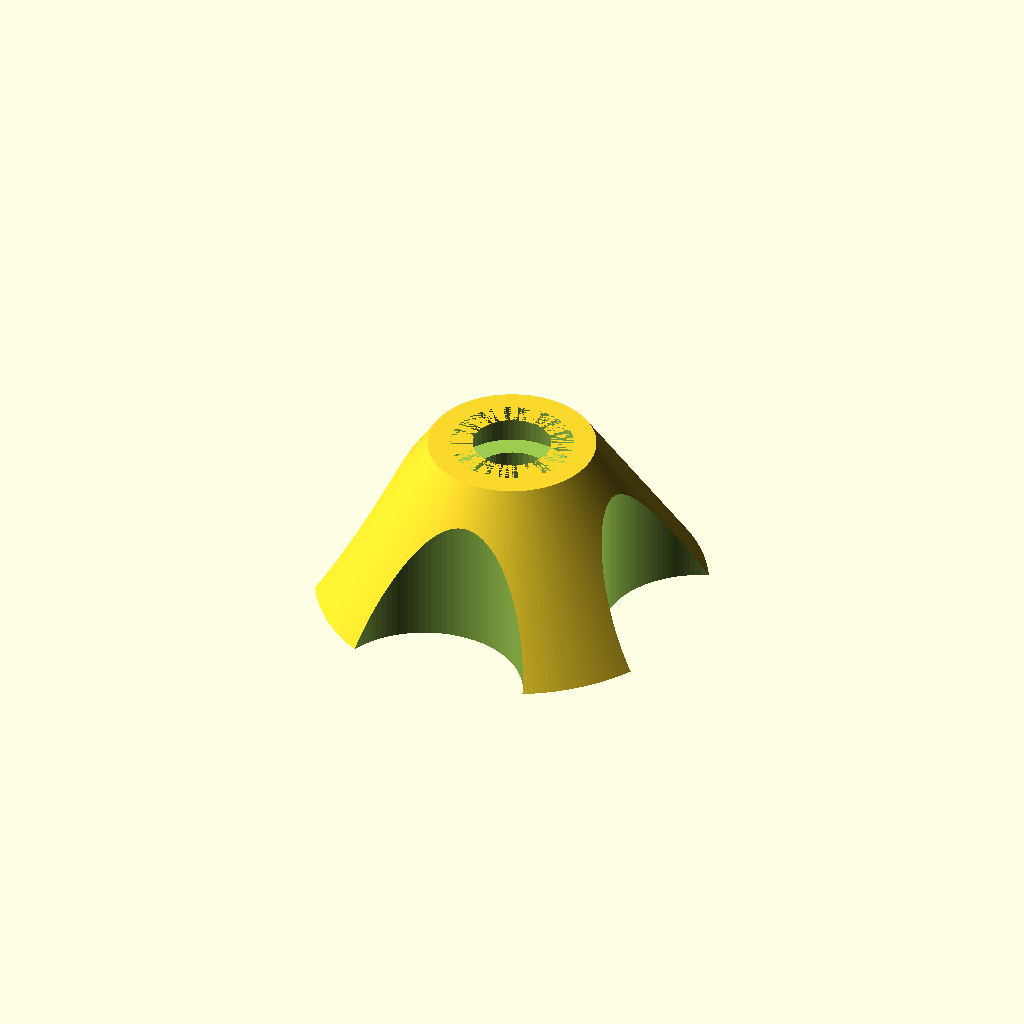
Cell 1: rendered with the file's own defaults.
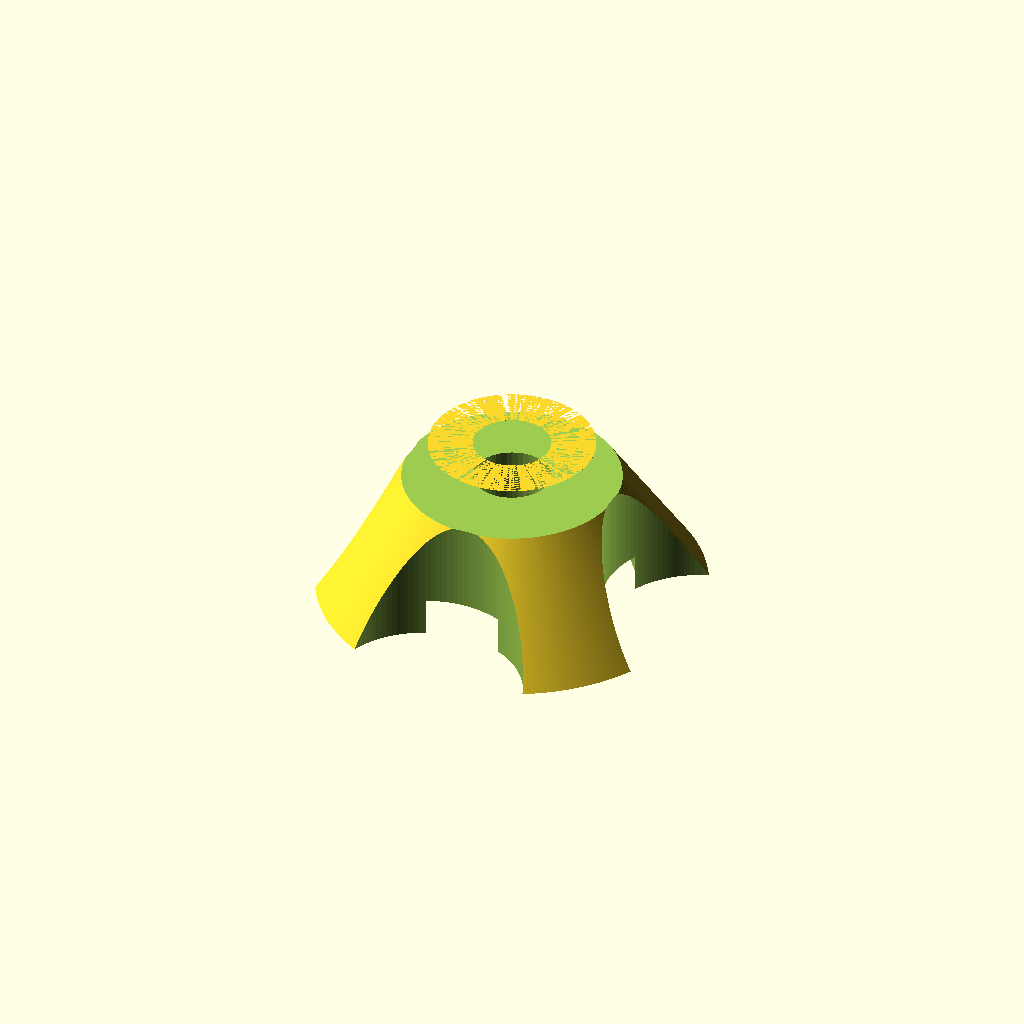
Cell 2: bearing_d = 44 (everything else at default).
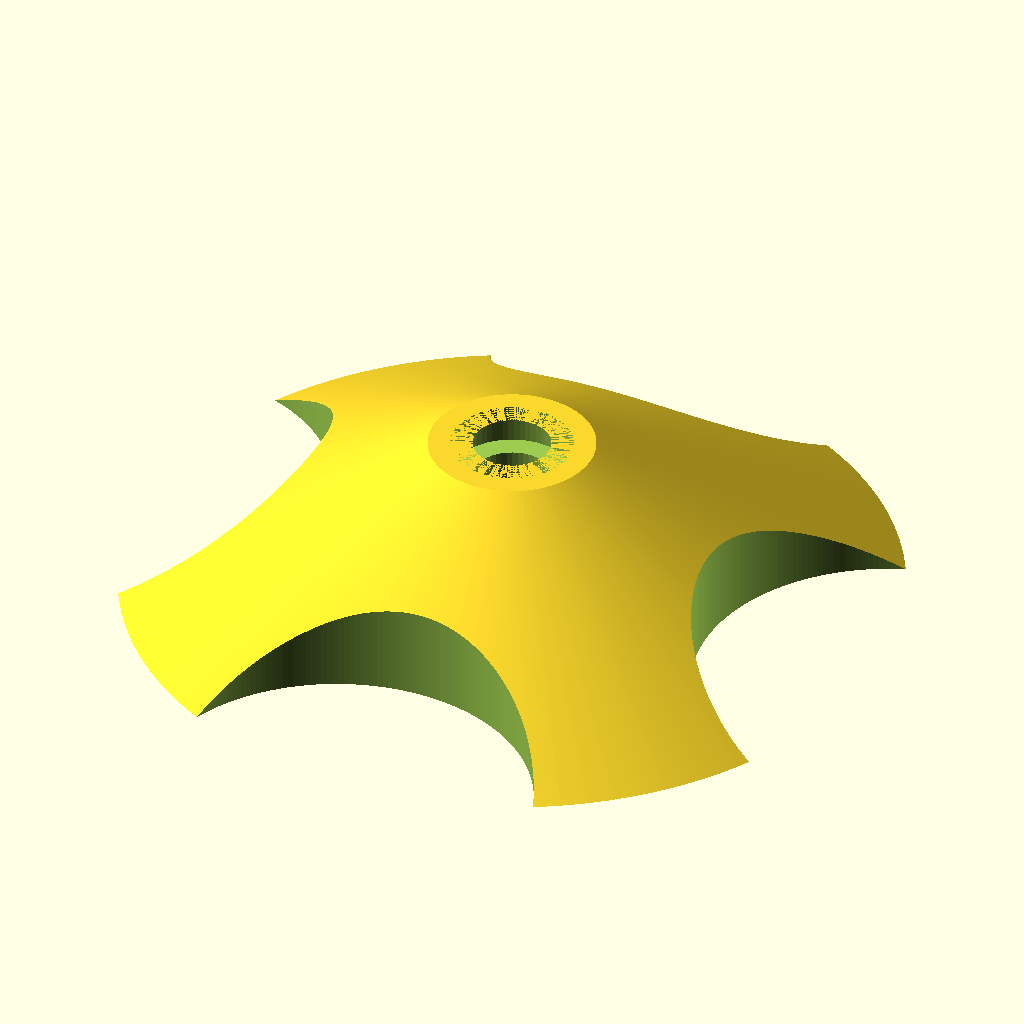
Cell 3: max_d = 140 (everything else at default).
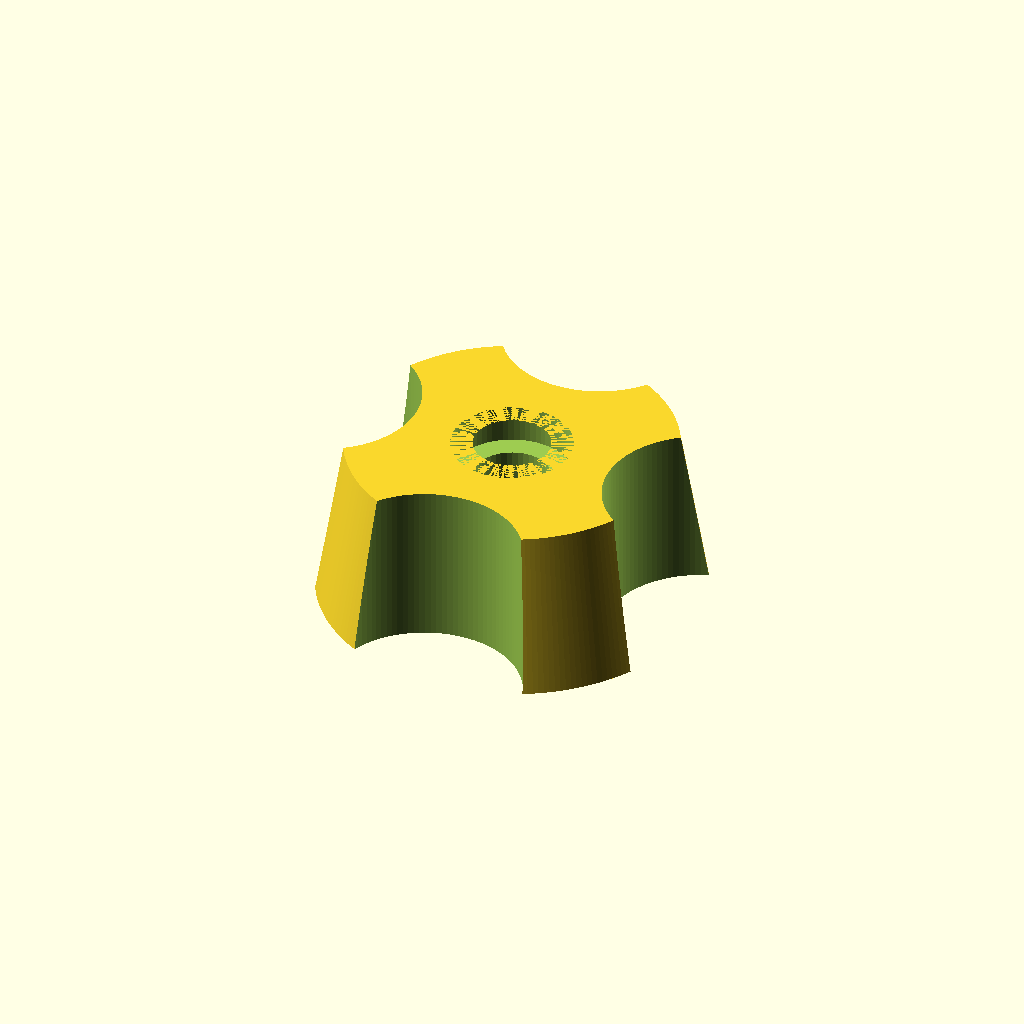
Cell 4 — min_d set to 60, the other parameters unchanged.
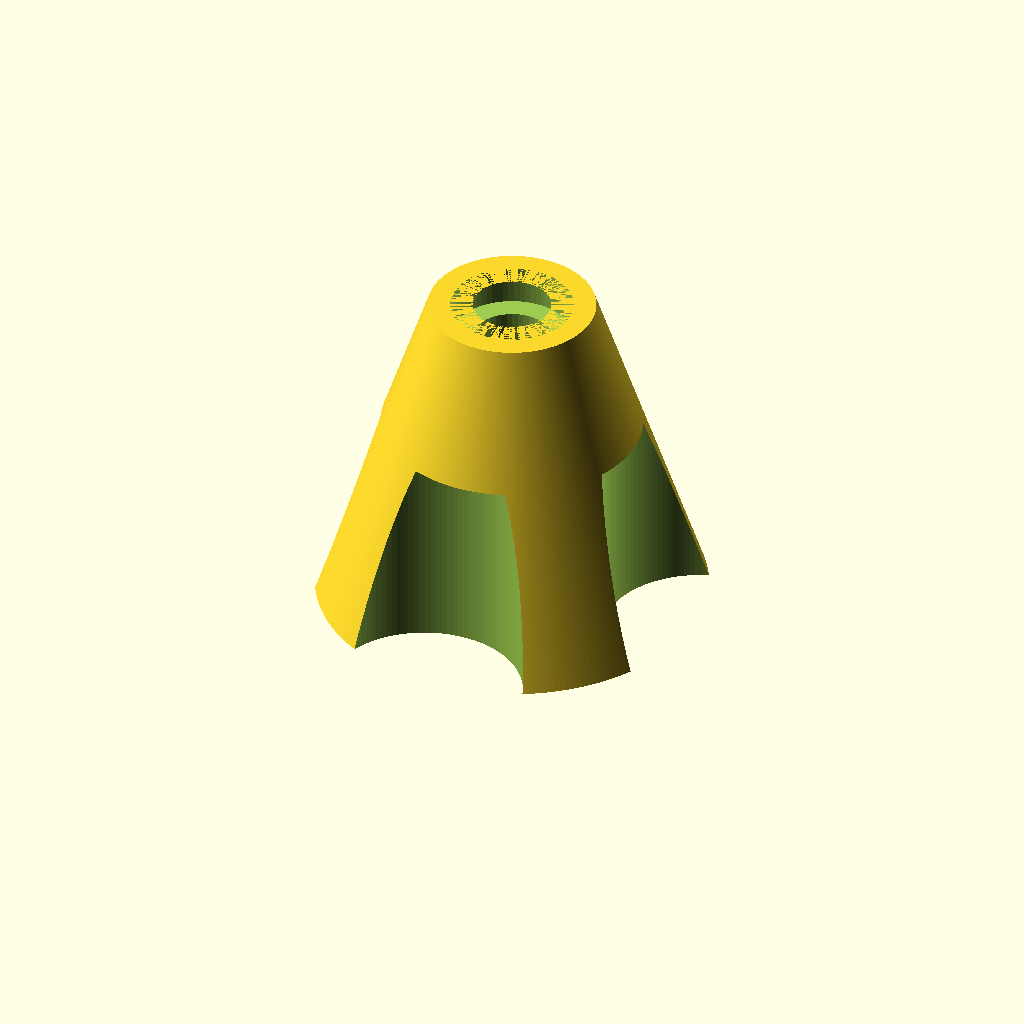
Cell 5: cone_h = 60 (everything else at default).
All cells are drawn from one camera (rotation 55°, 0°, 25°, orthographic, colour scheme Cornfield), so only the parameter changes between them.
Source of the model, inputs/thingiverse/files/thing-1716977/files/cone-double-bearing.scad:
// bearing dimentions
bearing_d = 22;
bearing_h = 7;

// max and min size of the spool holder diameter
max_d = 70;
min_d = 30;

// height of the holder
cone_h = 30;

// rod diameter
rod_d = 14;


// circle control
$fa = 1;
$fs = 1;


difference(){
// cone
	translate([0,0,cone_h/2])cylinder(r1 = max_d/2, r2 = min_d/2, h = cone_h, center=true);

// cutout for the bearing
	translate([0,0,bearing_h/2-.1]) cylinder(r=bearing_d/2, h=bearing_h, center=true);
  
// cutout for top bearing
  translate([0,0,cone_h-bearing_h/2]) cylinder(r=bearing_d/2, h=bearing_h, center=true);
	
// the center rod 
	translate([0,0,max_d/2+bearing_h+.1]) cylinder(r=rod_d/2, h=max_d, center=true);
	
// material saving cutout
   translate([max_d/1.9, 0,0]) cylinder(r=max_d/4, h=max_d, center=true);
    translate([-max_d/1.9, 0,0]) cylinder(r=max_d/4, h=max_d, center=true);
    translate([0,max_d/1.9, 0]) cylinder(r=max_d/4, h=max_d, center=true);
    translate([0,-max_d/1.9,0]) cylinder(r=max_d/4, h=max_d, center=true);	
  
}
Parameter table extracted from the source (name, type, default, range or options):
bearing_d: number, default 22
bearing_h: number, default 7
max_d: number, default 70
min_d: number, default 30
cone_h: number, default 30
rod_d: number, default 14
